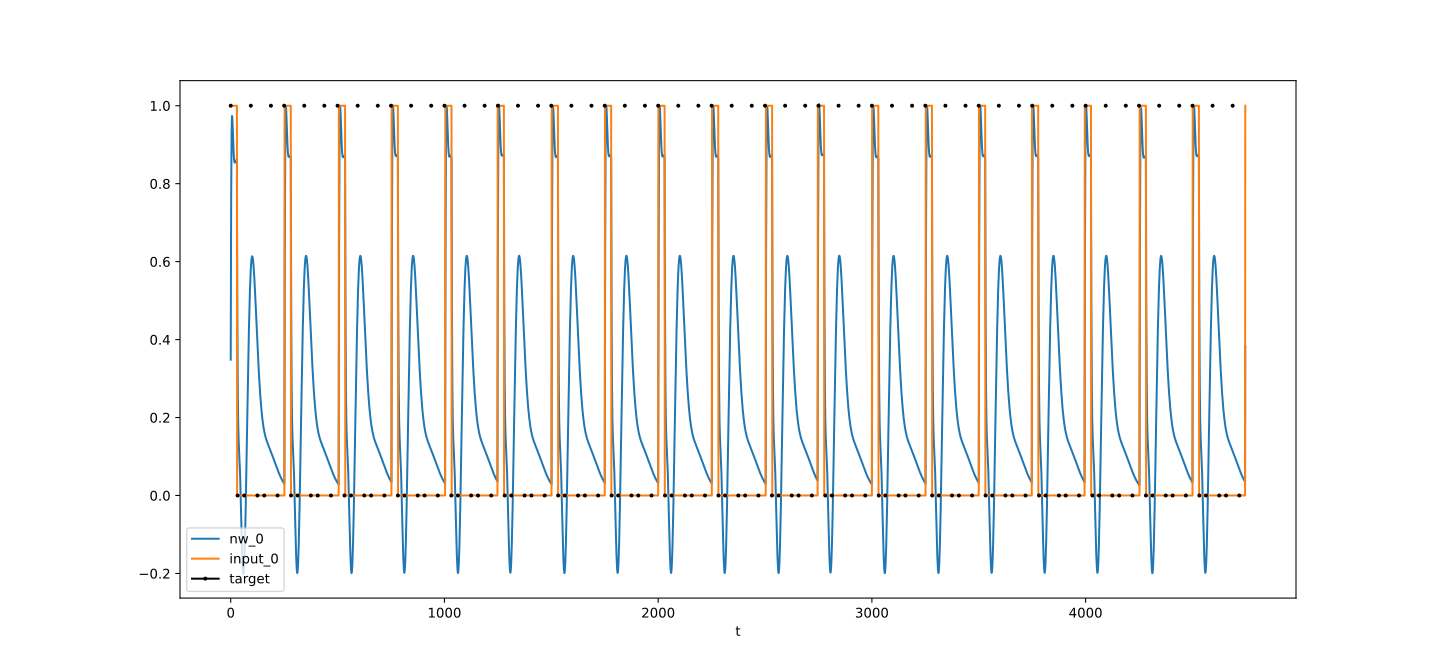

Values plotted in this chart, from the file beside it:
t, nw_0, target_0, input_0
0, 0.3486, 1, 1
1, 0.5927, , 1
2, 0.7579, , 1
3, 0.8645, , 1
4, 0.9282, , 1
5, 0.9615, , 1
6, 0.9737, , 1
7, 0.9719, , 1
8, 0.9617, , 1
9, 0.9468, , 1
10, 0.9301, , 1
11, 0.9135, , 1
12, 0.8983, , 1
13, 0.8851, , 1
14, 0.8743, , 1
15, 0.8661, , 1
16, 0.8602, , 1
17, 0.8564, , 1
18, 0.8544, , 1
19, 0.8538, , 1
20, 0.8543, , 1
21, 0.8554, , 1
22, 0.8568, , 1
23, 0.8582, , 1
24, 0.8593, , 1
25, 0.8599, , 1
26, 0.8598, , 1
27, 0.859, , 1
28, 0.8572, , 1
29, 0.8545, , 1
30, 0.6306, , 0
31, 0.4683, , 0
32, 0.3531, 0, 0
33, 0.273, , 0
34, 0.2184, , 0
35, 0.1819, , 0
36, 0.1576, , 0
37, 0.1411, , 0
38, 0.1289, , 0
39, 0.1185, , 0
40, 0.1083, , 0
41, 0.09694, , 0
42, 0.08387, , 0
43, 0.06872, , 0
44, 0.05142, , 0
45, 0.03216, , 0
46, 0.01123, , 0
47, -0.01093, , 0
48, -0.03386, , 0
49, -0.05703, , 0
50, -0.07992, , 0
51, -0.102, , 0
52, -0.1229, , 0
53, -0.142, , 0
54, -0.159, , 0
55, -0.1736, , 0
56, -0.1855, , 0
57, -0.1944, , 0
58, -0.2002, , 0
59, -0.2028, , 0
... 4,688 more rows
